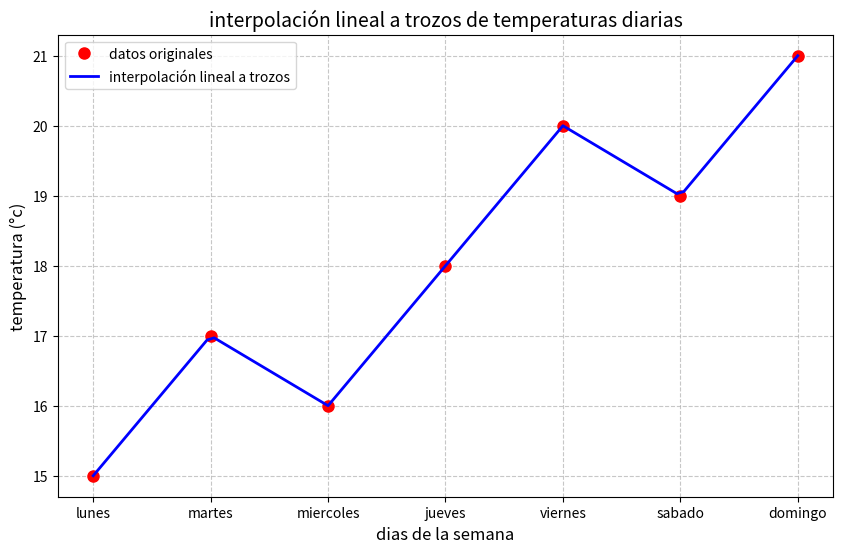

This chart was generated by the following Python code:
import numpy as np
import matplotlib.pyplot as plt

class InterpoladorLineal:
    def __init__(self, x, y):
        # x(dias), y(temperatura)
        self.x = x
        self.y = y
    def interpolar(self, valor_x):
        for i in range(len(self.x) - 1):
            if self.x[i] <= valor_x <= self.x[i + 1]:
                #ahora calculos las pendientes de los puntos (x[i], y[i]) y (x[i+1], y[i+1])
                pendiente = (self.y[i + 1] - self.y[i]) / (self.x[i + 1] - self.x[i])
                return self.y[i] + pendiente * (valor_x - self.x[i])
#colocaremos las variables con los datos de las temperaturas diarias
#x va a ser igual a los dias de la semana
x = np.array([0, 1, 2, 3, 4, 5, 6])
#y va a ser igual a las temperaturas en °c
y = np.array([15, 17, 16, 18, 20, 19, 21])
interpolador = InterpoladorLineal(x, y)
x_grafica = np.linspace(0, 6, 100)
y_grafica = [interpolador.interpolar(valor) for valor in x_grafica]
#vamos a configurar la gráfica, lo aprendi en este video: https://www.youtube.com/watch?v=on1JT_c3FRQ&ab_channel=Matem%C3%A1tica2Biolog%C3%ADa
plt.figure(figsize=(10, 6))
plt.plot(x, y, "ro", label="datos originales", markersize=8)
plt.plot(x_grafica, y_grafica, "b-", label="interpolación lineal a trozos", linewidth=2)
plt.title("interpolación lineal a trozos de temperaturas diarias", fontsize=14)
plt.xlabel("dias de la semana", fontsize=12)
plt.ylabel("temperatura (°c)", fontsize=12)
plt.xticks(x, ["lunes", "martes", "miercoles", "jueves", "viernes", "sabado", "domingo"])
plt.grid(True, linestyle="--", alpha=0.7)
plt.legend(loc="upper left")
plt.show()